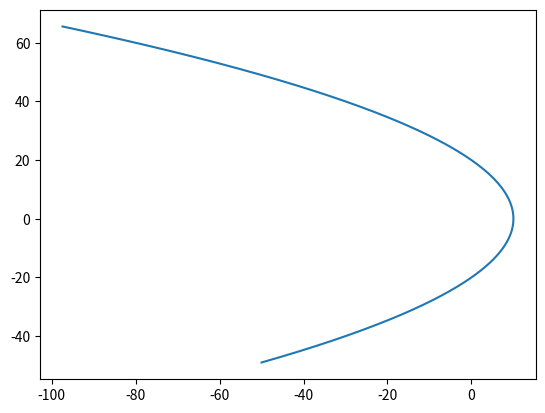

Source code (Python):
import matplotlib.pyplot as plt
import numpy as np


G = 1

class Body:
    def __init__(self, mass, x=0, y=0, v_x=0, v_y=0, G=G):
        self.mass = mass
        self.x = x
        self.y = y
        self.v_x = v_x
        self.v_y = v_y


class TestParticle:
    def __init__(self, velocity, mass=1, init_x=0, init_y=0, G=G):
        self.mass = mass
        self.G = G
        self.x = init_x
        self.y = init_y
        self.v_x = velocity[0]
        self.v_y = velocity[1]
        self.f_x = 0
        self.f_y = 0

    def set_gforce(self, body):
        d_x = body.x - self.x
        d_y = body.y - self.y
        distance = np.sqrt(d_x**2 + d_y**2)
        force_mag = self.G * body.mass * self.mass / distance**2
        f_x = force_mag * d_x / distance
        f_y = force_mag * d_y / distance

        self.f_x = f_x
        self.f_y = f_y

    def update_speed_position(self, dt):
        self.v_x += dt * self.f_x / self.mass
        self.v_y += dt * self.f_y / self.mass
        self.x += dt * self.v_x
        self.y += dt * self.v_y


# radii_and_units = [
#     (2, 12),
#     (3, 18),
#     (4, 24), 
#     (5, 30),
#     (6, 36)
# ]

# all_particles = []

body = Body(1)
# for (radius, num_of_units) in radii_and_units:
#     print(num_of_units)
#     thetas = np.random.rand(num_of_units) * 2 * np.pi
#     v_mag = np.sqrt(G * body.mass / radius)
#     init_x = lambda t : radius * np.cos(t)
#     init_y = lambda t : radius * np.sin(t)
#     init_v_x = lambda t : -v_mag * np.sin(t)
#     init_v_y = lambda t : v_mag * np.cos(t)

#     particles = [TestParticle(
#         [init_v_x(theta), init_v_y(theta)], 
#         mass = 0.01, 
#         init_x = init_x(theta), 
#         init_y = init_y(theta),
#     ) for theta in thetas]

#     all_particles.append(particles)


# dt = 0.01

# for particles_in_radius in all_particles:
#     for particle in particles_in_radius:
#         t_arr = []
#         x_arr = []
#         y_arr = []
#         t = 0
#         while (t < 100):
#             particle.set_gforce(body)
#             particle.update_speed_position(dt)
#             t_arr.append(t)
#             x_arr.append(particle.x)
#             y_arr.append(particle.y)
#             t += dt
#         plt.plot(x_arr, y_arr)


# plt.show()

# parabolic orbit: y^2 = 4 * r_min^2 - 4 * r_min * x
r_min = 10
moving_mass = 1
moving_x = -50
moving_y = -2 * np.sqrt(r_min**2 - r_min * moving_x)
dy_dx = r_min / np.sqrt(r_min**2 - r_min * moving_x)
moving_v_mag = np.sqrt(2 * G * moving_mass / np.sqrt(moving_x**2 + moving_y**2))
moving_v_y = dy_dx * moving_v_mag / np.sqrt(1 + dy_dx**2)
moving_v_x = moving_v_y / dy_dx
moving_body = TestParticle([moving_v_x, moving_v_y], init_x=moving_x, init_y= moving_y)

dt = 0.01
t = 0

t_arr = []
x_arr = []
y_arr = []

while (t < 1000):
    moving_body.set_gforce(body)
    moving_body.update_speed_position(dt)
    t_arr.append(t)
    x_arr.append(moving_body.x)
    y_arr.append(moving_body.y)
    t += dt

plt.plot(x_arr, y_arr)
plt.show()